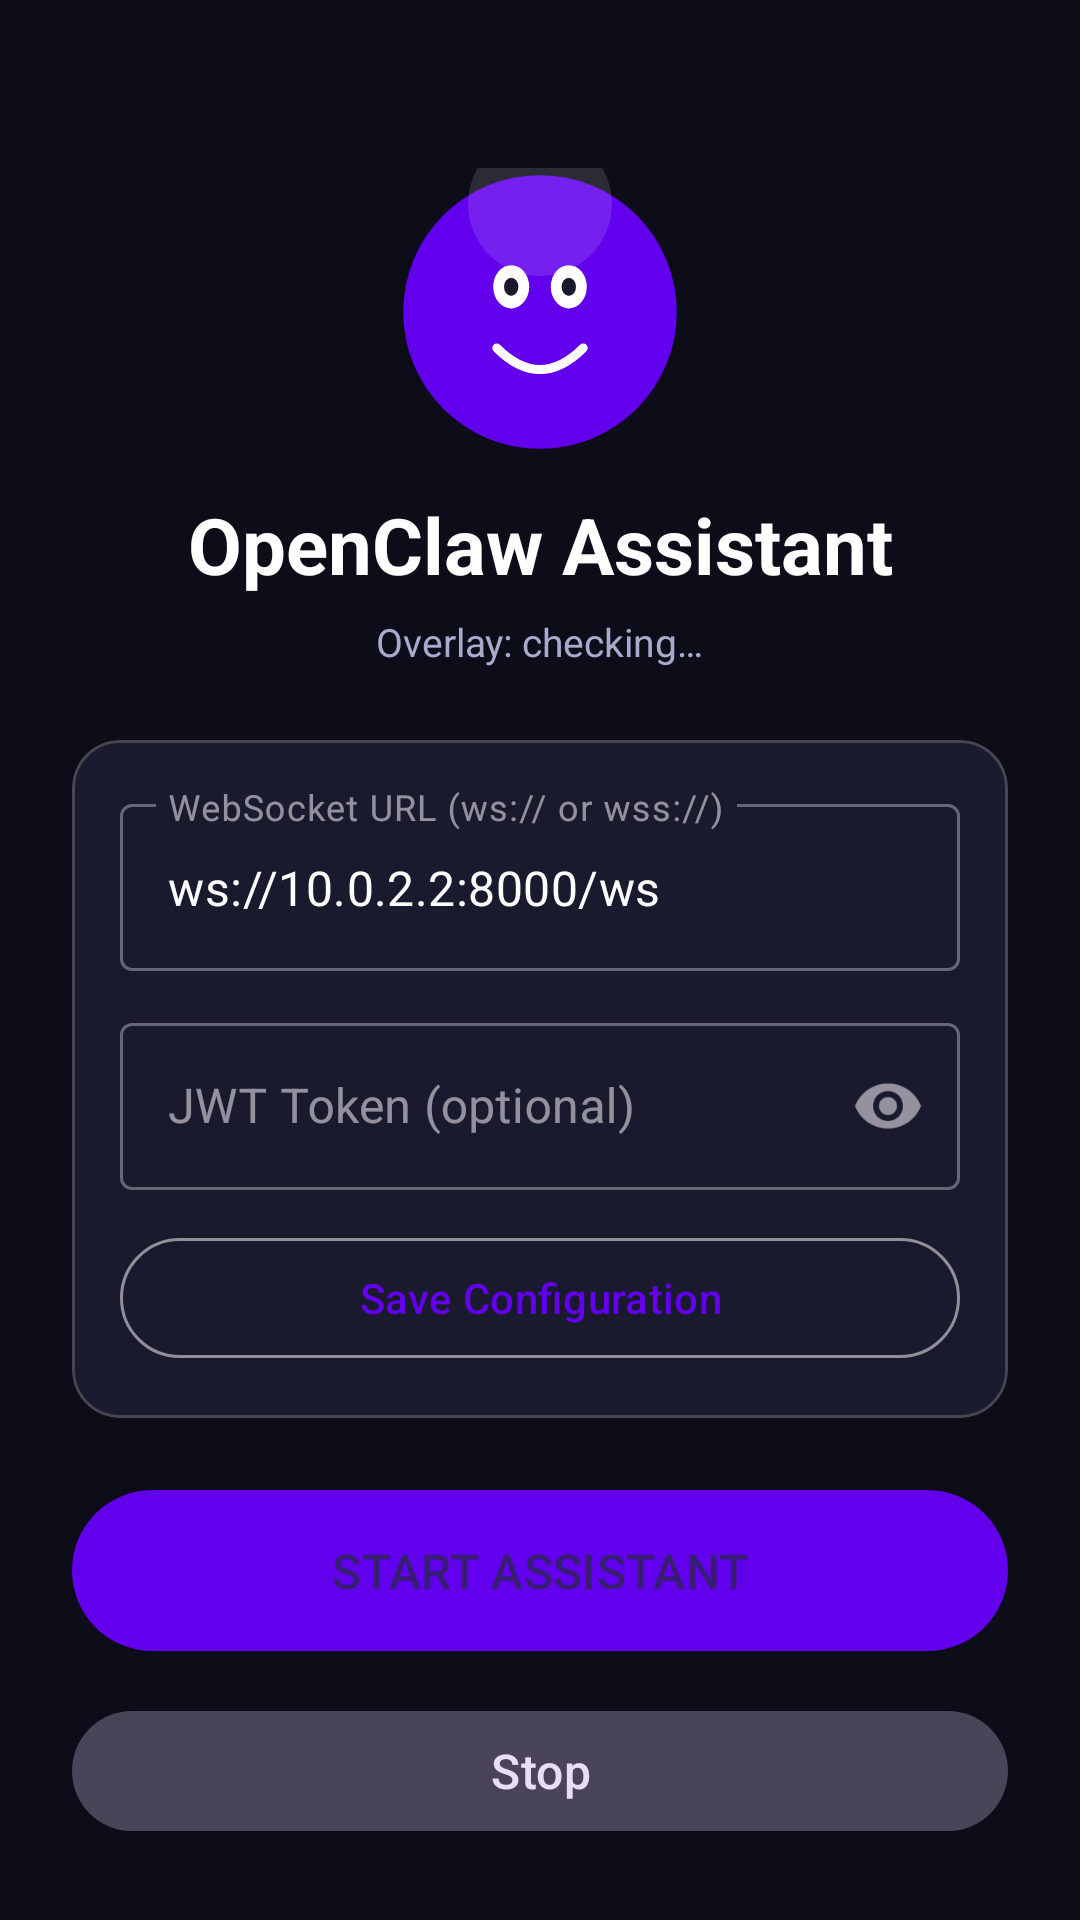

Layout XML and referenced resources for this Android screen:
<!-- AndroidManifest.xml: activity theme Theme.OpenClawAssistant -->
<!-- res/layout/activity_main.xml -->
<?xml version="1.0" encoding="utf-8"?>
<androidx.constraintlayout.widget.ConstraintLayout
    xmlns:android="http://schemas.android.com/apk/res/android"
    xmlns:app="http://schemas.android.com/apk/res-auto"
    android:layout_width="match_parent"
    android:layout_height="match_parent"
    android:background="@color/bg_dark"
    android:padding="24dp">

    
    <ImageView
        android:id="@+id/ivLogo"
        android:layout_width="96dp"
        android:layout_height="96dp"
        android:src="@drawable/ic_avatar"
        app:layout_constraintTop_toTopOf="parent"
        app:layout_constraintStart_toStartOf="parent"
        app:layout_constraintEnd_toEndOf="parent"
        android:layout_marginTop="32dp" />

    <TextView
        android:id="@+id/tvTitle"
        android:layout_width="wrap_content"
        android:layout_height="wrap_content"
        android:text="@string/app_name"
        android:textSize="26sp"
        android:textStyle="bold"
        android:textColor="@color/text_primary"
        app:layout_constraintTop_toBottomOf="@id/ivLogo"
        app:layout_constraintStart_toStartOf="parent"
        app:layout_constraintEnd_toEndOf="parent"
        android:layout_marginTop="12dp" />

    
    <TextView
        android:id="@+id/tvOverlayStatus"
        android:layout_width="wrap_content"
        android:layout_height="wrap_content"
        android:text="Overlay: checking…"
        android:textSize="13sp"
        android:textColor="@color/text_secondary"
        app:layout_constraintTop_toBottomOf="@id/tvTitle"
        app:layout_constraintStart_toStartOf="parent"
        app:layout_constraintEnd_toEndOf="parent"
        android:layout_marginTop="6dp" />

    
    <com.google.android.material.card.MaterialCardView
        android:id="@+id/configCard"
        android:layout_width="0dp"
        android:layout_height="wrap_content"
        app:cardCornerRadius="16dp"
        app:cardBackgroundColor="@color/surface"
        app:layout_constraintTop_toBottomOf="@id/tvOverlayStatus"
        app:layout_constraintStart_toStartOf="parent"
        app:layout_constraintEnd_toEndOf="parent"
        android:layout_marginTop="24dp">

        <LinearLayout
            android:layout_width="match_parent"
            android:layout_height="wrap_content"
            android:orientation="vertical"
            android:padding="16dp">

            <com.google.android.material.textfield.TextInputLayout
                android:layout_width="match_parent"
                android:layout_height="wrap_content"
                android:hint="@string/hint_server_url"
                style="@style/Widget.MaterialComponents.TextInputLayout.OutlinedBox">
                <com.google.android.material.textfield.TextInputEditText
                    android:id="@+id/etServerUrl"
                    android:layout_width="match_parent"
                    android:layout_height="wrap_content"
                    android:inputType="textUri"
                    android:text="ws://10.0.2.2:8000/ws" />
            </com.google.android.material.textfield.TextInputLayout>

            <com.google.android.material.textfield.TextInputLayout
                android:layout_width="match_parent"
                android:layout_height="wrap_content"
                android:hint="@string/hint_jwt"
                android:layout_marginTop="12dp"
                style="@style/Widget.MaterialComponents.TextInputLayout.OutlinedBox"
                app:endIconMode="password_toggle">
                <com.google.android.material.textfield.TextInputEditText
                    android:id="@+id/etJwt"
                    android:layout_width="match_parent"
                    android:layout_height="wrap_content"
                    android:inputType="textPassword" />
            </com.google.android.material.textfield.TextInputLayout>

            <com.google.android.material.button.MaterialButton
                android:id="@+id/btnSaveConfig"
                android:layout_width="match_parent"
                android:layout_height="wrap_content"
                android:layout_marginTop="12dp"
                android:text="@string/btn_save_config"
                style="@style/Widget.Material3.Button.OutlinedButton" />
        </LinearLayout>
    </com.google.android.material.card.MaterialCardView>

    
    <com.google.android.material.button.MaterialButton
        android:id="@+id/btnStart"
        android:layout_width="0dp"
        android:layout_height="wrap_content"
        android:text="@string/btn_start"
        android:padding="16dp"
        android:textSize="16sp"
        app:layout_constraintTop_toBottomOf="@id/configCard"
        app:layout_constraintStart_toStartOf="parent"
        app:layout_constraintEnd_toEndOf="parent"
        android:layout_marginTop="20dp" />

    
    <com.google.android.material.button.MaterialButton
        android:id="@+id/btnStop"
        android:layout_width="0dp"
        android:layout_height="wrap_content"
        android:text="@string/btn_stop"
        android:textSize="16sp"
        app:layout_constraintTop_toBottomOf="@id/btnStart"
        app:layout_constraintStart_toStartOf="parent"
        app:layout_constraintEnd_toEndOf="parent"
        android:layout_marginTop="12dp"
        style="@style/Widget.Material3.Button.TonalButton" />

</androidx.constraintlayout.widget.ConstraintLayout>
<!-- resources referenced by this layout -->
<resources>
  <color name="bg_dark">#0D0D1A</color>
  <color name="surface">#1A1A2E</color>
  <color name="text_primary">#FFFFFFFF</color>
  <color name="text_secondary">#AAAACC</color>
  <!-- drawable ic_avatar (drawable) -->
  <vector xmlns:android="http://schemas.android.com/apk/res/android"
      android:width="80dp"
      android:height="80dp"
      android:viewportWidth="80"
      android:viewportHeight="80">
  
      
      <path
          android:fillColor="#FF6200EE"
          android:pathData="M40,40m-38,0a38,38 0,1 1,76 0a38,38 0,1 1,-76 0" />
  
      
      <path
          android:fillColor="#20FFFFFF"
          android:pathData="M40,10m-20,0a20,20 0,1 1,40 0a20,20 0,1 1,-40 0" />
  
      
      <path
          android:fillColor="#FFFFFF"
          android:pathData="M27,33 a5,6 0,1 1,10 0 a5,6 0,1 1,-10 0" />
      
      <path
          android:fillColor="#1A1A2E"
          android:pathData="M30,33 a2,2.5 0,1 1,4 0 a2,2.5 0,1 1,-4 0" />
  
      
      <path
          android:fillColor="#FFFFFF"
          android:pathData="M43,33 a5,6 0,1 1,10 0 a5,6 0,1 1,-10 0" />
      
      <path
          android:fillColor="#1A1A2E"
          android:pathData="M46,33 a2,2.5 0,1 1,4 0 a2,2.5 0,1 1,-4 0" />
  
      
      <path
          android:strokeColor="#FFFFFF"
          android:strokeWidth="2.5"
          android:fillColor="#00000000"
          android:strokeLineCap="round"
          android:pathData="M28,50 Q40,62 52,50" />
  </vector>
  <string name="app_name">OpenClaw Assistant</string>
  <string name="btn_save_config">Save Configuration</string>
  <string name="btn_start">START ASSISTANT</string>
  <string name="btn_stop">Stop</string>
  <string name="hint_jwt">JWT Token (optional)</string>
  <string name="hint_server_url">WebSocket URL (ws:// or wss://)</string>
  <style name="Theme.OpenClawAssistant" parent="Theme.Material3.Dark.NoActionBar">
          <item name="colorPrimary">@color/purple_primary</item>
          <item name="colorPrimaryVariant">@color/purple_variant</item>
          <item name="colorSecondary">@color/teal_accent</item>
          <item name="colorSurface">@color/surface</item>
          <item name="android:colorBackground">@color/bg_dark</item>
          <item name="android:textColorPrimary">@color/text_primary</item>
          <item name="android:textColorSecondary">@color/text_secondary</item>
          <item name="android:windowBackground">@color/bg_dark</item>
          <item name="android:statusBarColor">@color/bg_dark</item>
          <item name="android:navigationBarColor">@color/surface</item>
      </style>
  <color name="purple_primary">#FF6200EE</color>
  <color name="purple_variant">#BB86FC</color>
  <color name="teal_accent">#03DAC6</color>
</resources>
